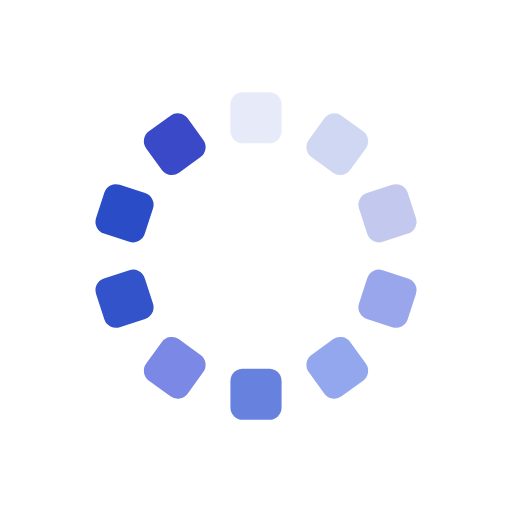
t = 0.00 s
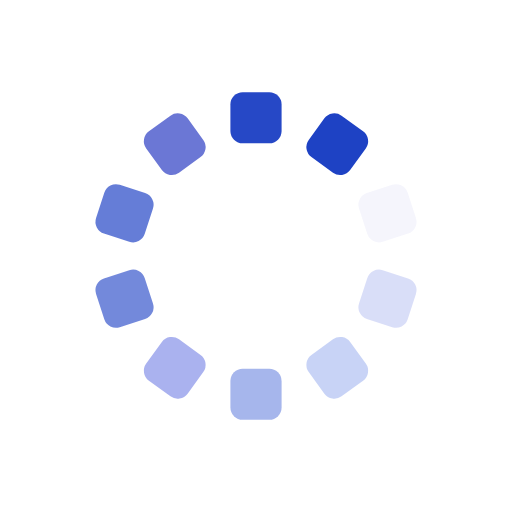
t = 0.12 s
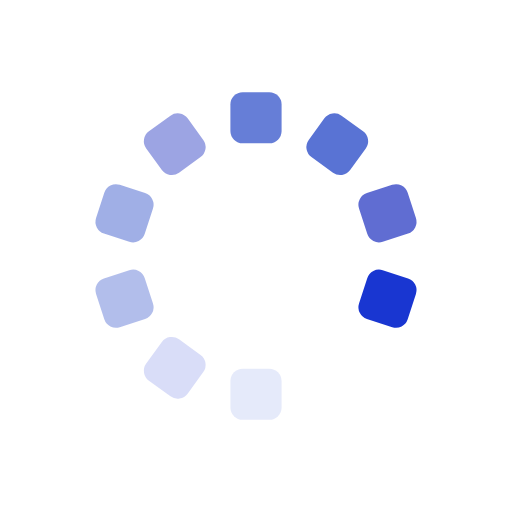
t = 0.23 s
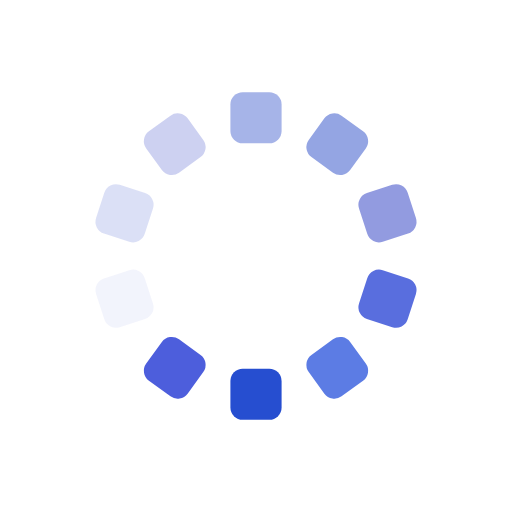
t = 0.34 s

The animated SVG that drew these frames (rendered in a browser with its animation timeline set to each time). Animation: 10 SMIL elements (animate=10); one cycle of 0.46 s, repeats indefinitely.

<svg xmlns="http://www.w3.org/2000/svg" viewBox="0 0 100 100" preserveAspectRatio="xMidYMid" class="w-full h-full" style="shape-rendering: auto; display: block; background: transparent;" xmlns:xlink="http://www.w3.org/1999/xlink"><g><g transform="rotate(0 50 50)">
  <rect fill="#0029bd" height="10" width="10" ry="2.4" rx="2.4" y="18" x="45">
    <animate repeatCount="indefinite" begin="-0.4128440366972478s" dur="0.4587155963302753s" keyTimes="0;1" values="1;0" attributeName="opacity"></animate>
  </rect>
</g><g transform="rotate(36 50 50)">
  <rect fill="rgba(0, 41, 189, 0.93)" height="10" width="10" ry="2.4" rx="2.4" y="18" x="45">
    <animate repeatCount="indefinite" begin="-0.3669724770642202s" dur="0.4587155963302753s" keyTimes="0;1" values="1;0" attributeName="opacity"></animate>
  </rect>
</g><g transform="rotate(72 50 50)">
  <rect fill="rgba(22, 41, 189, 0.847)" height="10" width="10" ry="2.4" rx="2.4" y="18" x="45">
    <animate repeatCount="indefinite" begin="-0.3211009174311927s" dur="0.4587155963302753s" keyTimes="0;1" values="1;0" attributeName="opacity"></animate>
  </rect>
</g><g transform="rotate(108 50 50)">
  <rect fill="#0021cd" height="10" width="10" ry="2.4" rx="2.4" y="18" x="45">
    <animate repeatCount="indefinite" begin="-0.27522935779816515s" dur="0.4587155963302753s" keyTimes="0;1" values="1;0" attributeName="opacity"></animate>
  </rect>
</g><g transform="rotate(144 50 50)">
  <rect fill="#2650db" height="10" width="10" ry="2.4" rx="2.4" y="18" x="45">
    <animate repeatCount="indefinite" begin="-0.22935779816513766s" dur="0.4587155963302753s" keyTimes="0;1" values="1;0" attributeName="opacity"></animate>
  </rect>
</g><g transform="rotate(180 50 50)">
  <rect fill="#0030c8" height="10" width="10" ry="2.4" rx="2.4" y="18" x="45">
    <animate repeatCount="indefinite" begin="-0.1834862385321101s" dur="0.4587155963302753s" keyTimes="0;1" values="1;0" attributeName="opacity"></animate>
  </rect>
</g><g transform="rotate(216 50 50)">
  <rect fill="#4456db" height="10" width="10" ry="2.4" rx="2.4" y="18" x="45">
    <animate repeatCount="indefinite" begin="-0.13761467889908258s" dur="0.4587155963302753s" keyTimes="0;1" values="1;0" attributeName="opacity"></animate>
  </rect>
</g><g transform="rotate(252 50 50)">
  <rect fill="#0029bd" height="10" width="10" ry="2.4" rx="2.4" y="18" x="45">
    <animate repeatCount="indefinite" begin="-0.09174311926605505s" dur="0.4587155963302753s" keyTimes="0;1" values="1;0" attributeName="opacity"></animate>
  </rect>
</g><g transform="rotate(288 50 50)">
  <rect fill="rgba(0, 41, 189, 0.93)" height="10" width="10" ry="2.4" rx="2.4" y="18" x="45">
    <animate repeatCount="indefinite" begin="-0.045871559633027525s" dur="0.4587155963302753s" keyTimes="0;1" values="1;0" attributeName="opacity"></animate>
  </rect>
</g><g transform="rotate(324 50 50)">
  <rect fill="rgba(22, 41, 189, 0.847)" height="10" width="10" ry="2.4" rx="2.4" y="18" x="45">
    <animate repeatCount="indefinite" begin="0s" dur="0.4587155963302753s" keyTimes="0;1" values="1;0" attributeName="opacity"></animate>
  </rect>
</g><g></g></g><!-- [ldio] generated by https://loading.io --></svg>
